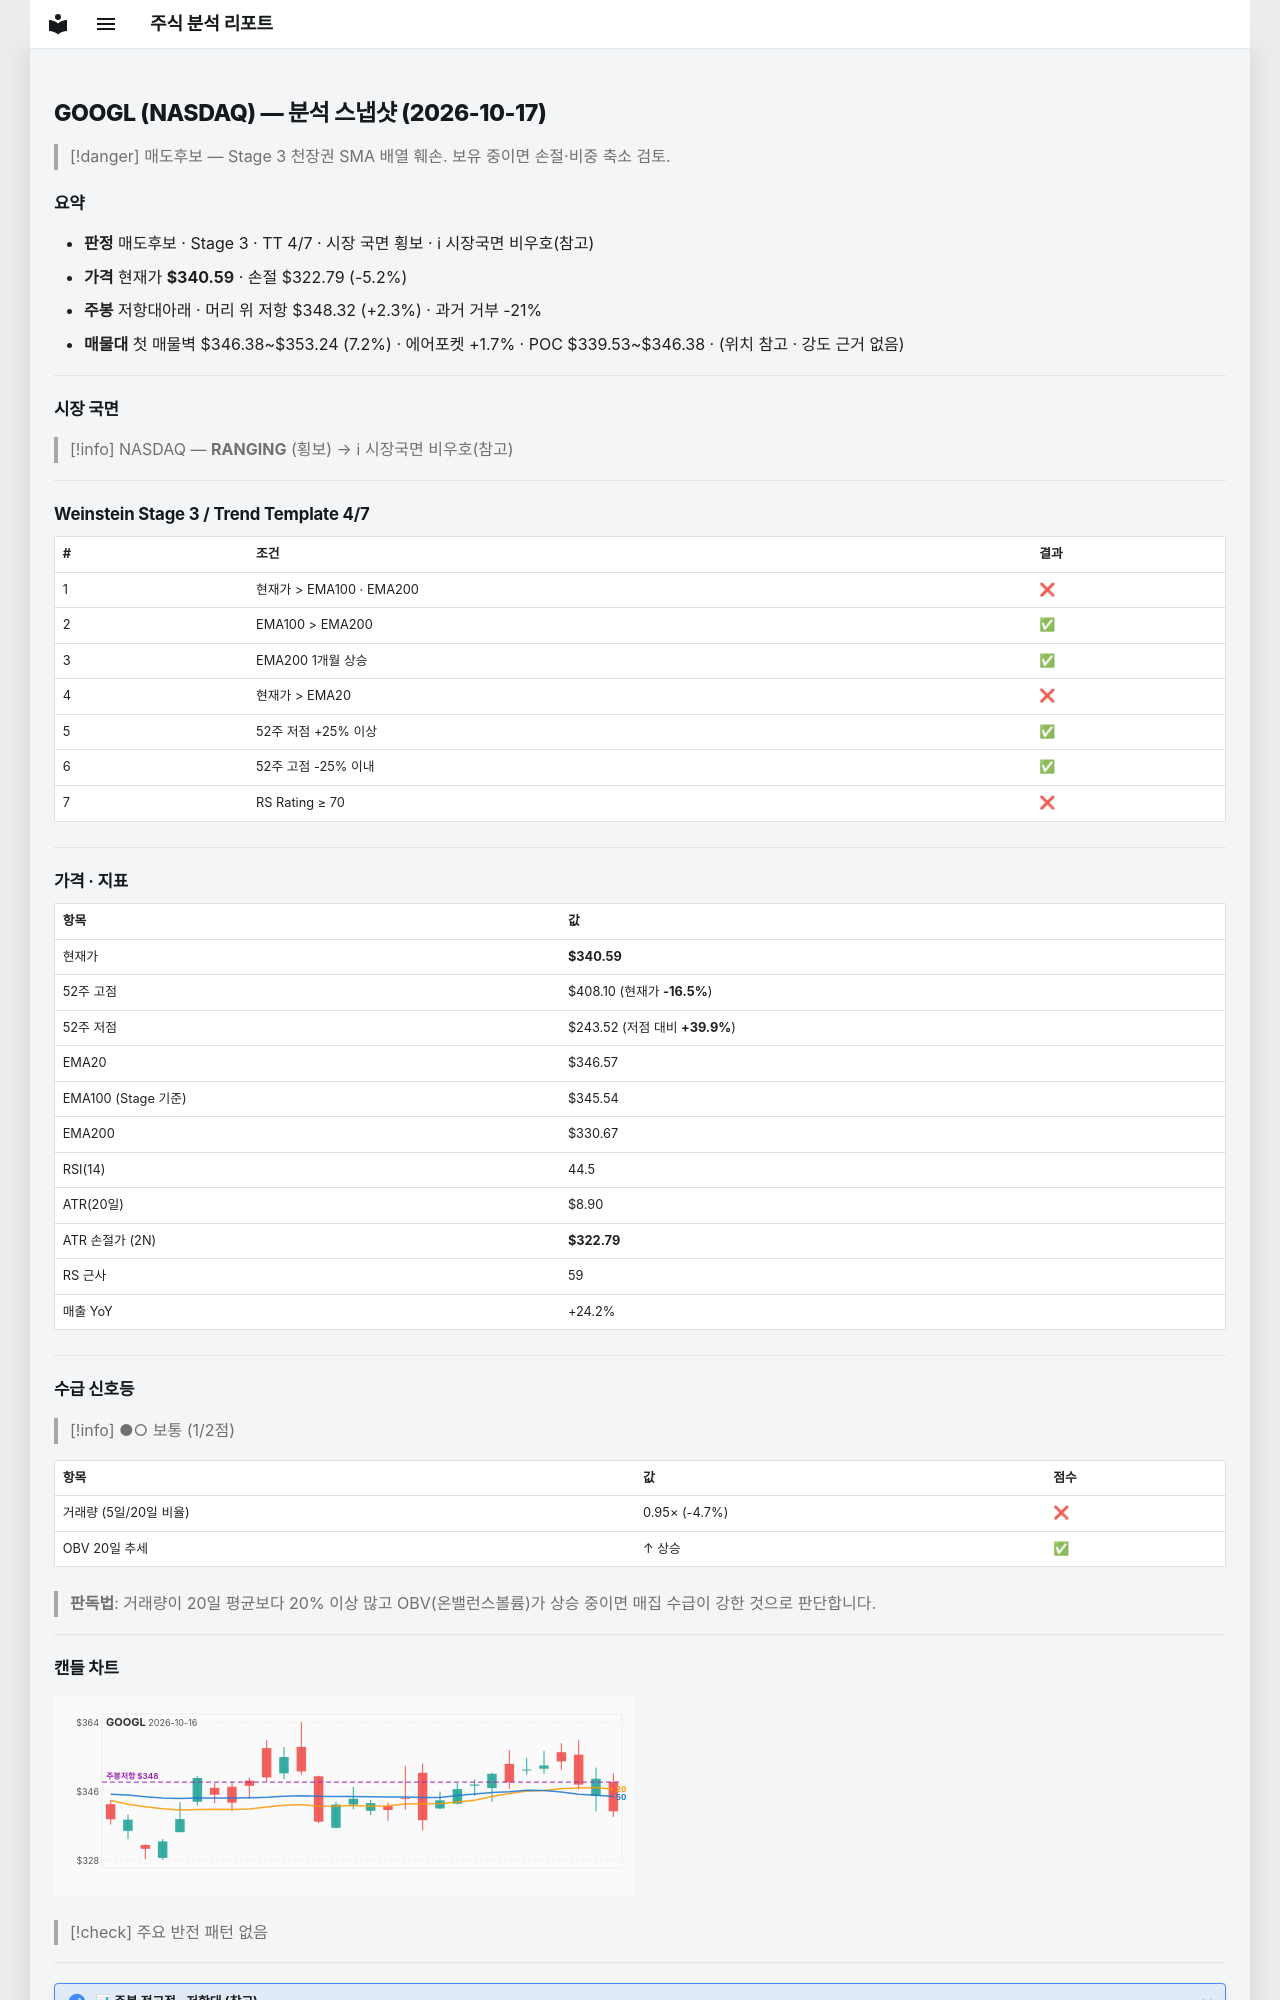

repository: soloandco/stock-reports · page: snapshots/GOOGL-2026-10-17/index.html · generator: mkdocs

---
type: analysis-snapshot
title: GOOGL 분석 스냅샷
ticker: GOOGL
market: NASDAQ
created: 2026-10-17
updated: 2026-10-17
bar-date: 2026-10-16
verdict: 매도후보
real-rr: 0.43
sma50-gap-pct: -1.7
weekly-position: 저항대아래
weekly-overhead-price: 348.32
weekly-overhead-pct: 2.3
stage: 3
trend-template-score: 4
tt-max: 7
ma-set: ema-20-100-200
price: 340.5899963378906
stop-price: 322.7885860018316
market-regime: RANGING
supply-demand-score: 1/2
supply-demand-label: 보통
status: tracking
tags:
  - stock-agent
  - watchlist
  - GOOGL
  - analysis
related:
  - "[[analysis-template]]"
---

# GOOGL (NASDAQ) — 분석 스냅샷 (2026-10-17)

> [!danger] 매도후보 — Stage 3 천장권
> SMA 배열 훼손. 보유 중이면 손절·비중 축소 검토.

## 요약

- **판정** 매도후보 · Stage 3 · TT 4/7 · 시장 국면 횡보 · ℹ 시장국면 비우호(참고)
- **가격** 현재가 **$340.59** · 손절 $322.79 (-5.2%)
- **주봉** 저항대아래 · 머리 위 저항 $348.32 (+2.3%) · 과거 거부 -21%
- **매물대** 첫 매물벽 $346.38~$353.24 (7.2%) · 에어포켓 +1.7% · POC $339.53~$346.38 · (위치 참고 · 강도 근거 없음)

---

## 시장 국면

> [!info] NASDAQ — **RANGING** (횡보) → ℹ 시장국면 비우호(참고)

---

## Weinstein Stage 3 / Trend Template 4/7

| # | 조건 | 결과 |
|---|------|------|
| 1 | 현재가 > EMA100 · EMA200 | ❌ |
| 2 | EMA100 > EMA200 | ✅ |
| 3 | EMA200 1개월 상승 | ✅ |
| 4 | 현재가 > EMA20 | ❌ |
| 5 | 52주 저점 +25% 이상 | ✅ |
| 6 | 52주 고점 -25% 이내 | ✅ |
| 7 | RS Rating ≥ 70 | ❌ |

---

## 가격 · 지표

| 항목 | 값 |
|------|---|
| 현재가 | **$340.59** |
| 52주 고점 | $408.10 (현재가 **-16.5%**) |
| 52주 저점 | $243.52 (저점 대비 **+39.9%**) |
| EMA20 | $346.57 |
| EMA100 (Stage 기준) | $345.54 |
| EMA200 | $330.67 |
| RSI(14) | 44.5 |
| ATR(20일) | $8.90 |
| ATR 손절가 (2N) | **$322.79** |
| RS 근사 | 59 |
| 매출 YoY | +24.2% |

---
## 수급 신호등

> [!info] ●○ 보통 (1/2점)

| 항목 | 값 | 점수 |
|------|------|------|
| 거래량 (5일/20일 비율) | 0.95× (-4.7%) | ❌ |
| OBV 20일 추세 | ↑ 상승 | ✅ |

> **판독법**: 거래량이 20일 평균보다 20% 이상 많고 OBV(온밸런스볼륨)가 상승 중이면 매집 수급이 강한 것으로 판단합니다.

---
